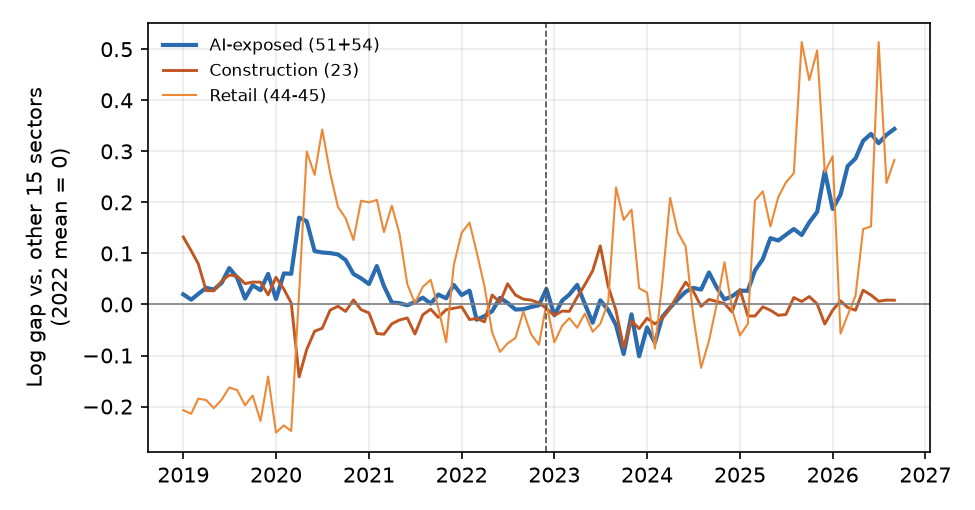

The table this chart was drawn from, first rows:
date, AI-exposed (51+54), Information (51), Professional (54), Construction (23), Retail (44-45)
2019-01-01, 0.01977, 0.008842, 0.0307, 0.132, -0.2072
2019-02-01, 0.009329, 0.01453, 0.004131, 0.1052, -0.2142
2019-03-01, 0.02069, 0.01381, 0.02758, 0.07961, -0.1845
2019-04-01, 0.03262, 0.03102, 0.03422, 0.0271, -0.1873
2019-05-01, 0.02916, 0.03128, 0.02704, 0.02675, -0.2031
2019-06-01, 0.04242, 0.04747, 0.03738, 0.04563, -0.1865
2019-07-01, 0.07125, 0.06737, 0.07514, 0.05762, -0.1626
2019-08-01, 0.05249, 0.04839, 0.05659, 0.05542, -0.1679
2019-09-01, 0.01165, -0.001758, 0.02505, 0.04078, -0.1975
2019-10-01, 0.03754, 0.04302, 0.03207, 0.0439, -0.1784
2019-11-01, 0.02804, 0.02348, 0.0326, 0.04361, -0.2282
2019-12-01, 0.05974, 0.0719, 0.04758, 0.01881, -0.1415
2020-01-01, 0.01077, 0.009785, 0.01176, 0.05311, -0.2509
2020-02-01, 0.06071, 0.06336, 0.05807, 0.02996, -0.2369
2020-03-01, 0.0601, 0.04211, 0.07808, 0.002662, -0.2479
2020-04-01, 0.1701, 0.1888, 0.1513, -0.1419, 0.02238
2020-05-01, 0.1629, 0.214, 0.1119, -0.088, 0.2997
2020-06-01, 0.1045, 0.1606, 0.04847, -0.05247, 0.2538
2020-07-01, 0.1018, 0.1745, 0.02915, -0.04666, 0.3427
2020-08-01, 0.1006, 0.1805, 0.02076, -0.01118, 0.2578
2020-09-01, 0.098, 0.1717, 0.02426, -0.003522, 0.191
2020-10-01, 0.08708, 0.1482, 0.026, -0.0137, 0.1691
2020-11-01, 0.05977, 0.1028, 0.01671, 0.008834, 0.1263
2020-12-01, 0.05114, 0.108, -0.00569, -0.01014, 0.2032
2021-01-01, 0.03999, 0.1088, -0.02885, -0.01657, 0.1999
2021-02-01, 0.07526, 0.1233, 0.02726, -0.0569, 0.2049
2021-03-01, 0.03606, 0.08836, -0.01625, -0.05833, 0.1418
2021-04-01, 0.003915, 0.07555, -0.06772, -0.03789, 0.1937
2021-05-01, 0.002501, 0.08236, -0.07736, -0.03052, 0.139
2021-06-01, -0.001626, 0.04855, -0.0518, -0.02639, 0.03989
2021-07-01, 0.004782, 0.05044, -0.04087, -0.0579, 0.002551
2021-08-01, 0.01332, 0.05876, -0.03212, -0.02022, 0.03457
2021-09-01, 0.001733, 0.03539, -0.03192, -0.009213, 0.04826
2021-10-01, 0.01937, 0.04314, -0.004415, -0.02536, -0.006421
2021-11-01, 0.01203, 0.02723, -0.00318, -0.01017, -0.0741
2021-12-01, 0.03836, 0.07875, -0.002041, -0.007492, 0.07706
2022-01-01, 0.01847, 0.05587, -0.01894, -0.00449, 0.1403
2022-02-01, 0.02705, 0.06345, -0.009358, -0.02959, 0.1603
2022-03-01, -0.02989, -0.03286, -0.02692, -0.02753, 0.103
2022-04-01, -0.02285, 0.005877, -0.05157, -0.03394, 0.03548
2022-05-01, -0.01309, 0.0007091, -0.02689, 0.01845, -0.05476
2022-06-01, 0.01287, 0.01358, 0.01216, 0.004132, -0.0929
2022-07-01, 0.00295, -0.005548, 0.01145, 0.04046, -0.07625
2022-08-01, -0.009899, -0.03444, 0.01464, 0.01845, -0.0656
2022-09-01, -0.009267, -0.02895, 0.01041, 0.01035, -0.01372
2022-10-01, -0.005025, -0.01905, 0.009, 0.008607, -0.05777
2022-11-01, -0.001659, -0.02851, 0.02519, 0.003074, -0.07897
2022-12-01, 0.03034, 0.009862, 0.05082, -0.007968, 0.0008528
2023-01-01, -0.0212, -0.04635, 0.003961, -0.02165, -0.07413
2023-02-01, 0.007643, -0.01684, 0.03213, -0.01293, -0.04189
2023-03-01, 0.01934, -0.03078, 0.06946, -0.01351, -0.02695
2023-04-01, 0.03838, 0.01367, 0.06309, 0.01418, -0.04548
2023-05-01, 0.001095, -0.04261, 0.0448, 0.03854, -0.01792
2023-06-01, -0.03579, -0.06098, -0.01061, 0.06592, -0.05346
2023-07-01, 0.008026, -0.009175, 0.02523, 0.1148, -0.03798
2023-08-01, -0.01075, -0.05014, 0.02865, 0.03583, 0.003945
2023-09-01, -0.04076, -0.08604, 0.004519, -0.01237, 0.2294
2023-10-01, -0.09718, -0.1313, -0.063, -0.08475, 0.1657
2023-11-01, -0.01941, -0.06604, 0.02723, -0.03209, 0.1858
2023-12-01, -0.1016, -0.1446, -0.05861, -0.04736, 0.03192
... 33 more rows
